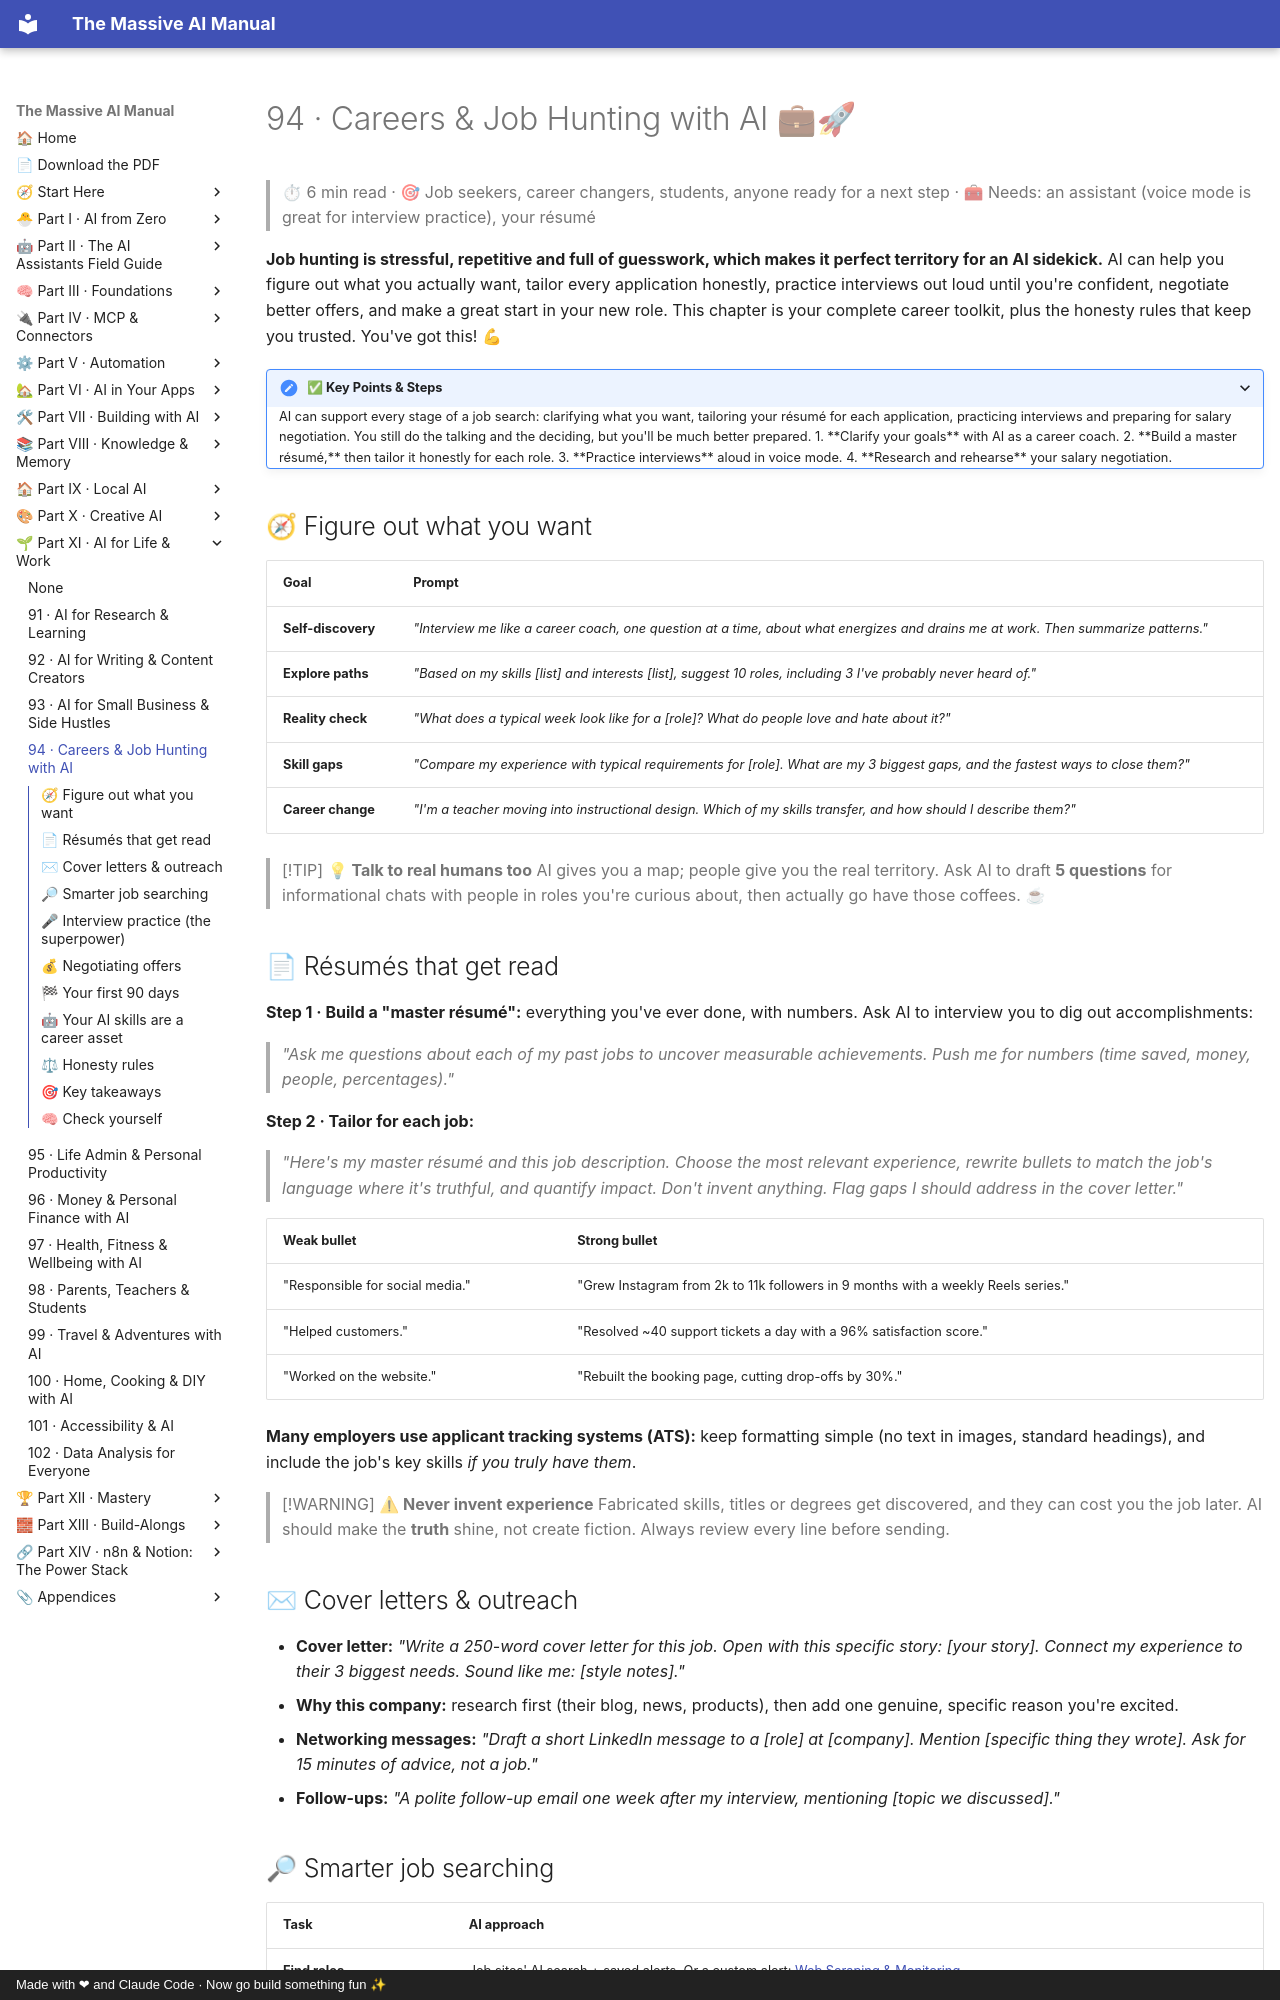

repository: Axmann8/AI_For_Advanced_Beginners · page: part-11-ai-for-life-and-work/94-careers-and-job-hunting/index.html · generator: mkdocs · copyright: Made with ❤ and Claude Code · Now go build something fun ✨

# 94 · Careers & Job Hunting with AI 💼🚀

> ⏱ 6 min read · 🎯 Job seekers, career changers, students, anyone ready for a next step · 🧰 Needs: an assistant (voice mode is great for interview practice), your résumé

**Job hunting is stressful, repetitive and full of guesswork, which makes it perfect territory for an AI sidekick.** AI can
help you figure out what you actually want, tailor every application honestly, practice interviews out loud until you're
confident, negotiate better offers, and make a great start in your new role. This chapter is your complete career toolkit,
plus the honesty rules that keep you trusted. You've got this! 💪

<details class="keypoints" open>
<summary>✅ Key Points & Steps</summary>

AI can support every stage of a job search: clarifying what you want, tailoring your résumé for each application, practicing interviews and preparing for salary negotiation. You still do the talking and the deciding, but you'll be much better prepared.

1. **Clarify your goals** with AI as a career coach.
2. **Build a master résumé,** then tailor it honestly for each role.
3. **Practice interviews** aloud in voice mode.
4. **Research and rehearse** your salary negotiation.

</details>

<!-- in-this-chapter -->

## 🧭 Figure out what you want

| Goal | Prompt |
|---|---|
| **Self-discovery** | *"Interview me like a career coach, one question at a time, about what energizes and drains me at work. Then summarize patterns."* |
| **Explore paths** | *"Based on my skills [list] and interests [list], suggest 10 roles, including 3 I've probably never heard of."* |
| **Reality check** | *"What does a typical week look like for a [role]? What do people love and hate about it?"* |
| **Skill gaps** | *"Compare my experience with typical requirements for [role]. What are my 3 biggest gaps, and the fastest ways to close them?"* |
| **Career change** | *"I'm a teacher moving into instructional design. Which of my skills transfer, and how should I describe them?"* |

> [!TIP]
> **💡 Talk to real humans too**
> AI gives you a map; people give you the real territory. Ask AI to draft **5 questions** for informational chats with people in
> roles you're curious about, then actually go have those coffees. ☕

## 📄 Résumés that get read

**Step 1 · Build a "master résumé":** everything you've ever done, with numbers. Ask AI to interview you to dig out
accomplishments:

> *"Ask me questions about each of my past jobs to uncover measurable achievements. Push me for numbers (time saved, money,
> people, percentages)."*

**Step 2 · Tailor for each job:**

> *"Here's my master résumé and this job description. Choose the most relevant experience, rewrite bullets to match the
> job's language where it's truthful, and quantify impact. Don't invent anything. Flag gaps I should address in the cover letter."*

| Weak bullet | Strong bullet |
|---|---|
| "Responsible for social media." | "Grew Instagram from 2k to 11k followers in 9 months with a weekly Reels series." |
| "Helped customers." | "Resolved ~40 support tickets a day with a 96% satisfaction score." |
| "Worked on the website." | "Rebuilt the booking page, cutting drop-offs by 30%." |

**Many employers use applicant tracking systems (ATS):** keep formatting simple (no text in images, standard headings), and
include the job's key skills *if you truly have them*.

> [!WARNING]
> **⚠ Never invent experience**
> Fabricated skills, titles or degrees get discovered, and they can cost you the job later. AI should make the **truth** shine,
> not create fiction. Always review every line before sending.
